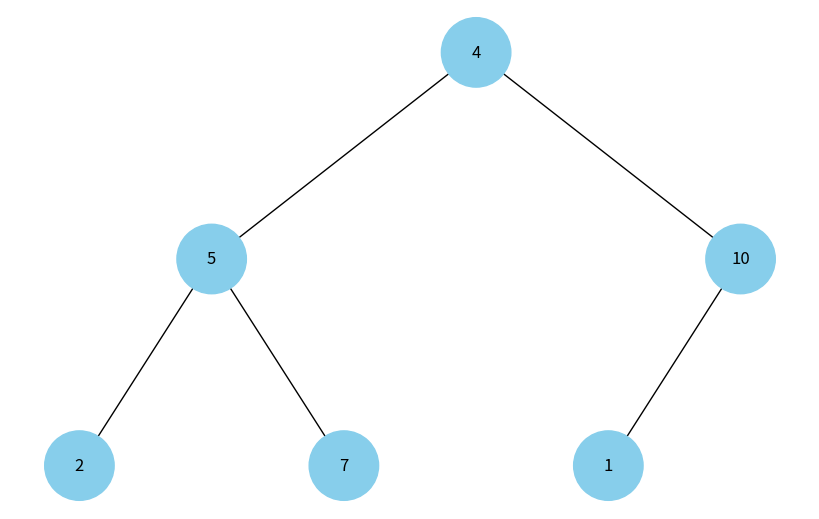
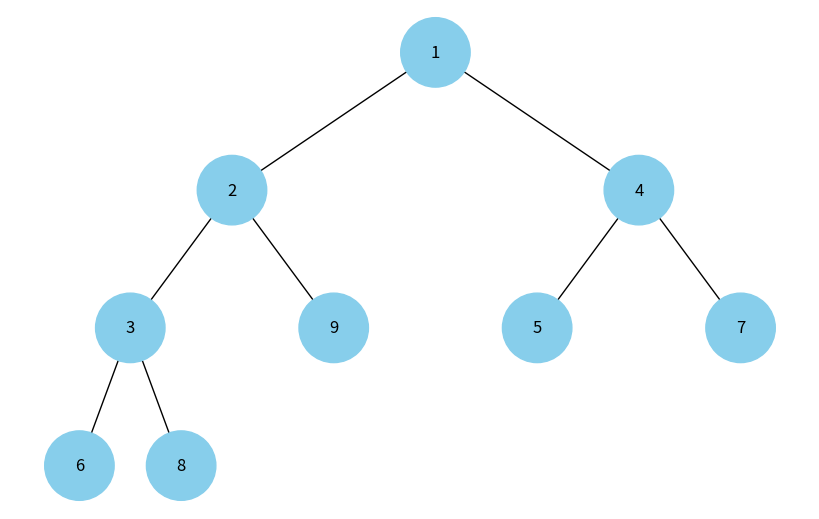

The script that saved these images, in order:
import uuid
import heapq
import networkx as nx
import matplotlib.pyplot as plt


# Клас для представлення вузла бінарної купи
class HeapNode:
    def __init__(self, key, color="skyblue"):
        self.val = key
        self.color = color  # Додатковий атрибут для зберігання кольору вузла
        self.id = str(uuid.uuid4())  # Унікальний ідентифікатор для кожного вузла


# Функція для конвертації елементів купи в вузли
def convert_heap(heap):
    heap_nodes = [HeapNode(key=val) for val in heap]
    return heap_nodes


# Рекурсивна функція для додавання вузлів та ребер у граф для представлення бінарної купи
def add_heap_edges(graph, heap, pos, x=0, y=0, layer=1, index=0):
    if index < len(heap):
        node = heap[index]
        graph.add_node(node.id, color=node.color, label=node.val)
        if 2 * index + 1 < len(heap):
            left_child = heap[2 * index + 1]
            graph.add_edge(node.id, left_child.id)
            l = x - 1 / 2**layer
            pos[left_child.id] = (l, y - 1)
            add_heap_edges(
                graph, heap, pos, x=l, y=y - 1, layer=layer + 1, index=2 * index + 1
            )
        if 2 * index + 2 < len(heap):
            right_child = heap[2 * index + 2]
            graph.add_edge(node.id, right_child.id)
            r = x + 1 / 2**layer
            pos[right_child.id] = (r, y - 1)
            add_heap_edges(
                graph, heap, pos, x=r, y=y - 1, layer=layer + 1, index=2 * index + 2
            )


# Функція для візуалізації бінарної купи
def draw_heap(heap):
    heap_nodes = convert_heap(heap)
    heap_graph = nx.DiGraph()
    pos = {heap_nodes[0].id: (0, 0)}
    add_heap_edges(heap_graph, heap_nodes, pos)

    colors = [node[1]["color"] for node in heap_graph.nodes(data=True)]
    labels = {node[0]: node[1]["label"] for node in heap_graph.nodes(data=True)}

    plt.figure(figsize=(8, 5))
    nx.draw(
        heap_graph,
        pos=pos,
        labels=labels,
        arrows=False,
        node_size=2500,
        node_color=colors,
    )
    plt.show()


# Створення бінарної купи за допомогою heapq
heap = [4, 5, 10, 2, 7, 1]

# Відображення бінарної купи
draw_heap(heap)

# Створення бінарної купи з звичайного масиву
numbers = [5, 8, 4, 2, 9, 1, 7, 6, 3]
heapq.heapify(numbers)

# Відображення ще однієї бінарної купи
draw_heap(numbers)
